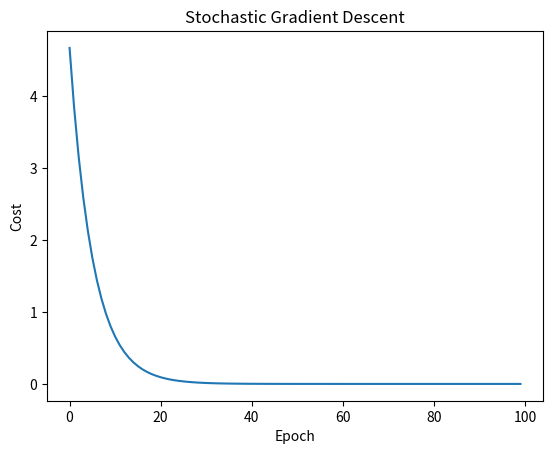

Source code (Python):
"""
Curious
"""
import matplotlib.pyplot as plt
from random import choice

x_data = [1.0, 2.0, 3.0]
y_data = [2.0, 4.0, 6.0]
w = 1.0


def forward(x):
    return x * w


def cost(xs, ys):
    cos = 0
    for x, y in zip(xs, ys):
        y_pre = forward(x)
        cos += (y_pre - y) ** 2
    return cos / len(xs)


def gradient(xs, ys):
    grad = 0
    for x, y in zip(xs, ys):
        grad += 2 * x * (x * w - y)
    return grad / len(xs)


print('Predict (before training)', 'w=', w, 4, forward(4), '\n')
epoch_list = []
cost_list = []
for epoch in range(100):
    cost_val = cost(x_data, y_data)
    grad_val = gradient(x_data, y_data)
    w -= 0.01 * grad_val

    epoch_list.append(epoch)
    cost_list.append(cost_val)
    print('Epoch: ', epoch, 'w=', w, 'cost=', cost_val)

print('\nPredict (after training)', 'w=', w, 4, forward(4))

plt.plot(epoch_list, cost_list)
plt.title('Stochastic Gradient Descent')
plt.xlabel('Epoch')
plt.ylabel('Cost')
plt.show()
